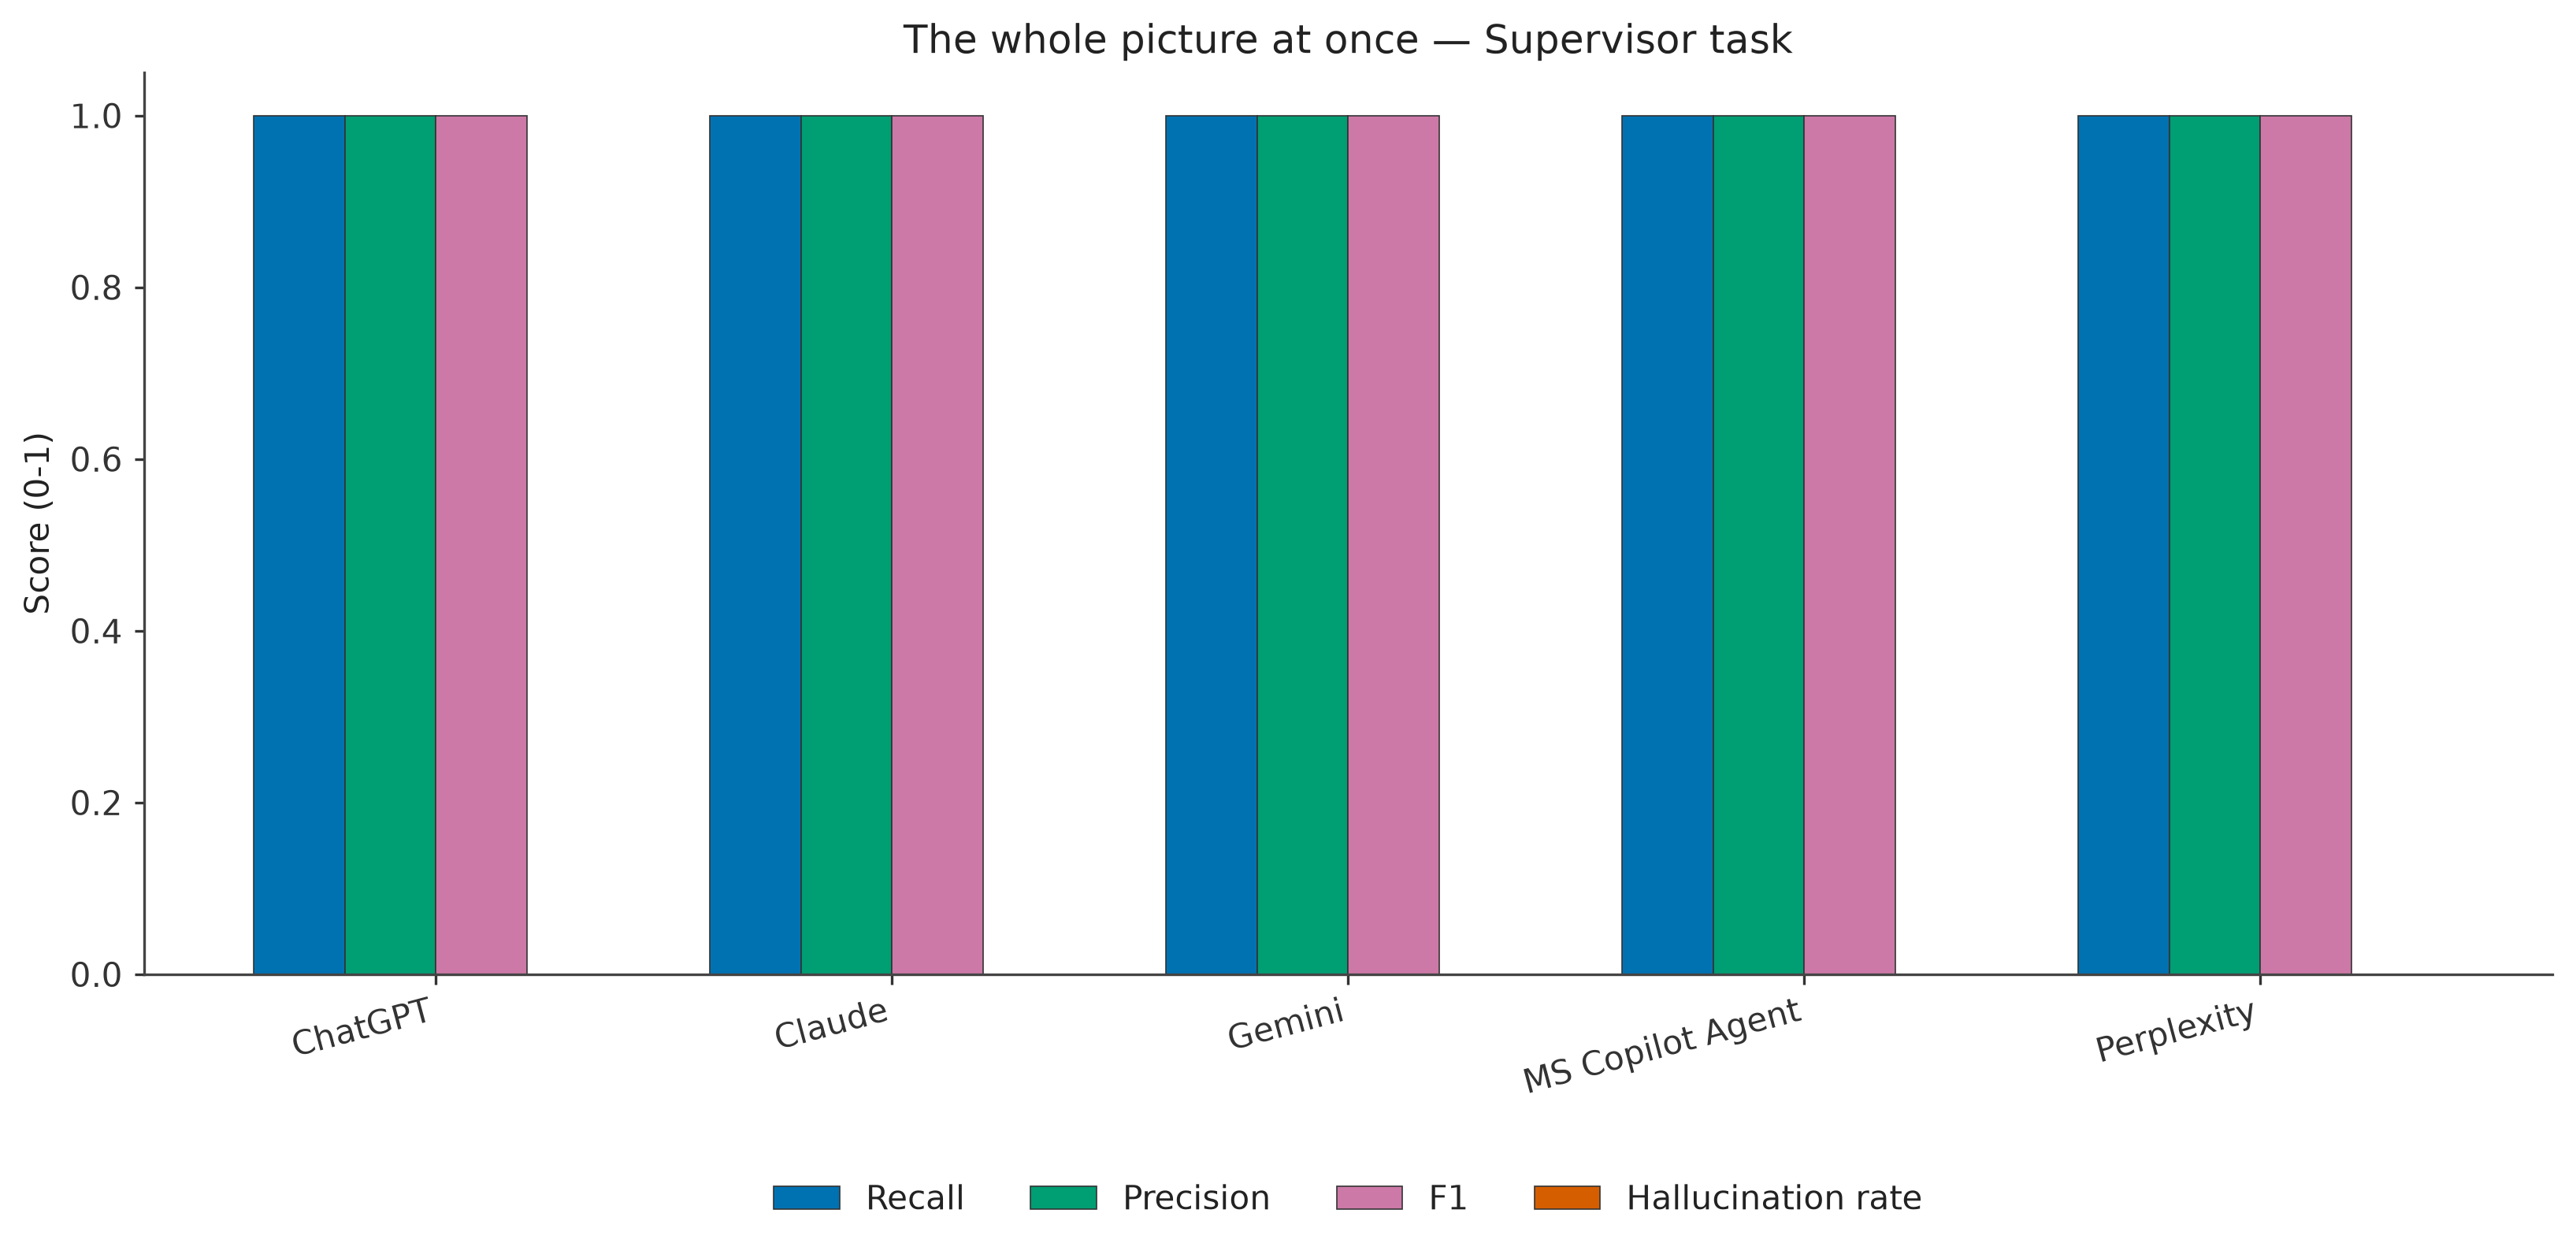

Data behind this chart, as committed beside it:
system, metric, value
ChatGPT, Recall, 1.0
Claude, Recall, 1.0
Gemini, Recall, 1.0
MS Copilot Agent, Recall, 1.0
Perplexity, Recall, 1.0
ChatGPT, Precision, 1.0
Claude, Precision, 1.0
Gemini, Precision, 1.0
MS Copilot Agent, Precision, 1.0
Perplexity, Precision, 1.0
ChatGPT, F1, 1.0
Claude, F1, 1.0
Gemini, F1, 1.0
MS Copilot Agent, F1, 1.0
Perplexity, F1, 1.0
ChatGPT, Hallucination rate, 0
Claude, Hallucination rate, 0
Gemini, Hallucination rate, 0
MS Copilot Agent, Hallucination rate, 0
Perplexity, Hallucination rate, 0
